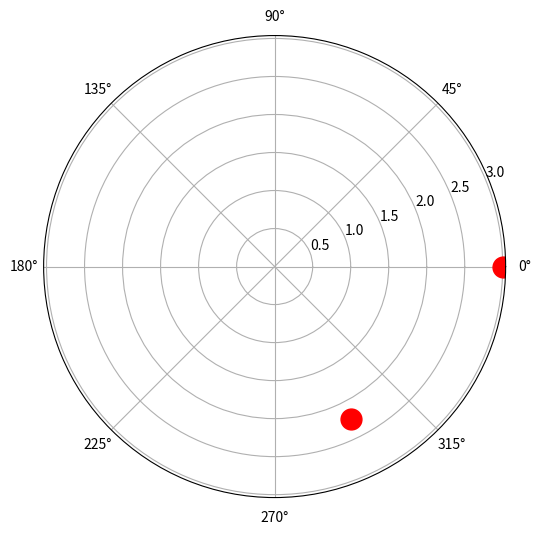

Source code (Python):
import matplotlib.pyplot as plt
import cmath

z1 = 2 - 1j
z2 = 1 + 1j

fig, ax = plt.subplots(subplot_kw={'projection': 'polar'}, figsize=(6, 6))

ax.plot(cmath.phase(z1+z2), abs(z1+z2), marker='o', markersize=15, color='red')
ax.plot(cmath.phase(z1-z2), abs(z1-z2), marker='o', markersize=15, color='red')
plt.show()